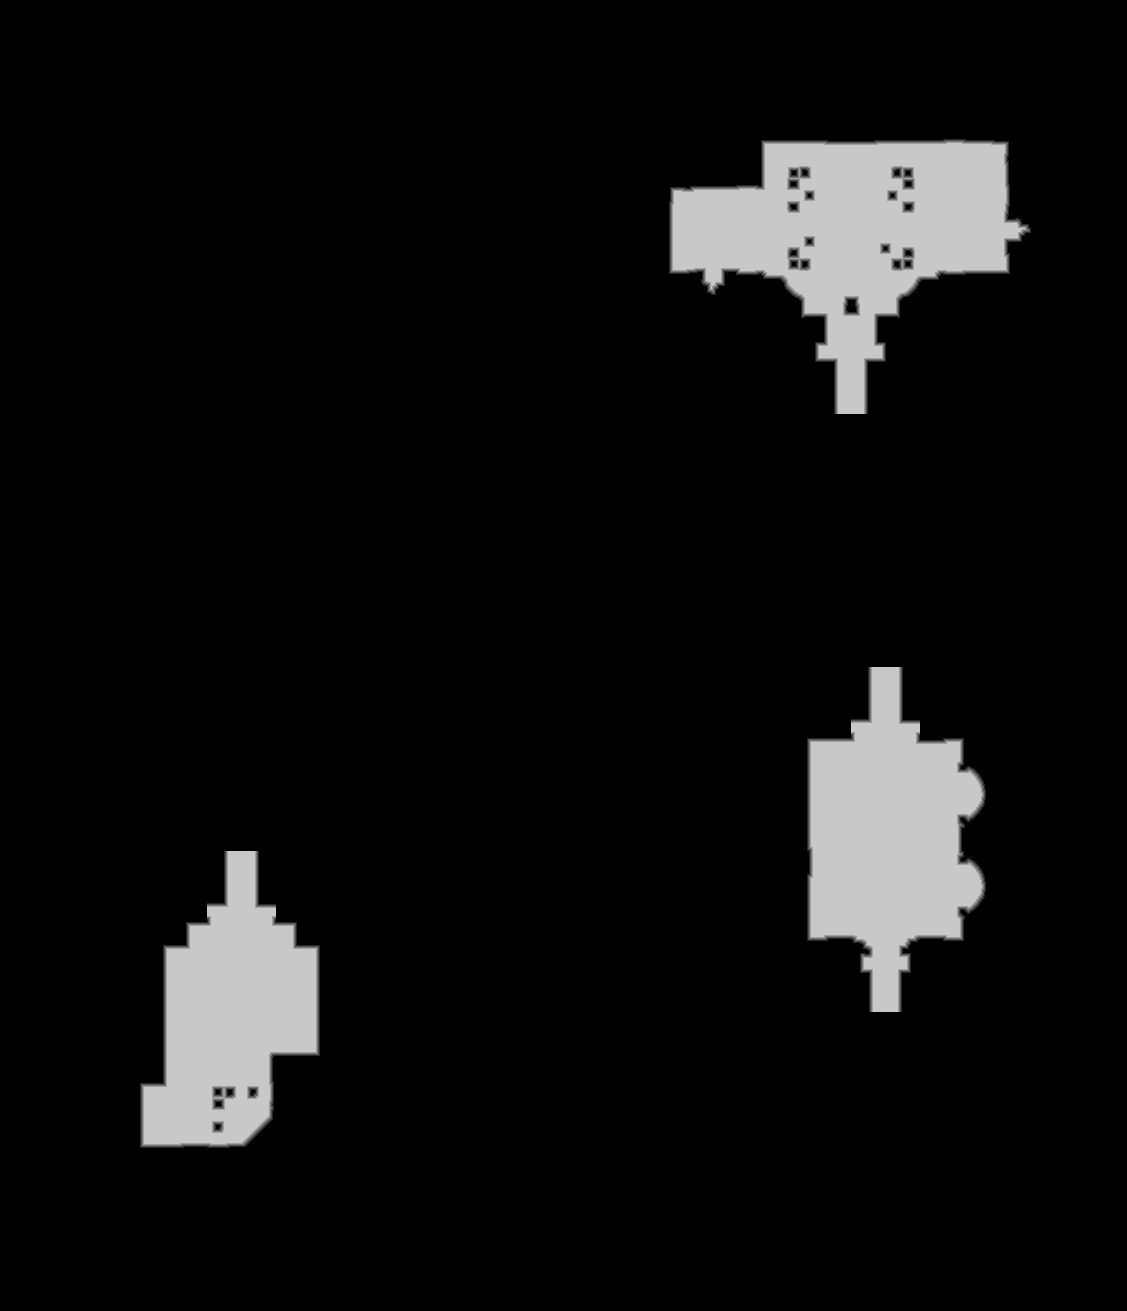

Source data for this figure (header and first rows):
source	tdt_hull ranged
truth	truth_58f13a773f0.tsv
width	1127
height	1311
nibble	0	1352335
nibble	1	3870
nibble	2	4062
nibble	3	4242
nibble	4	4321
nibble	5	108667
